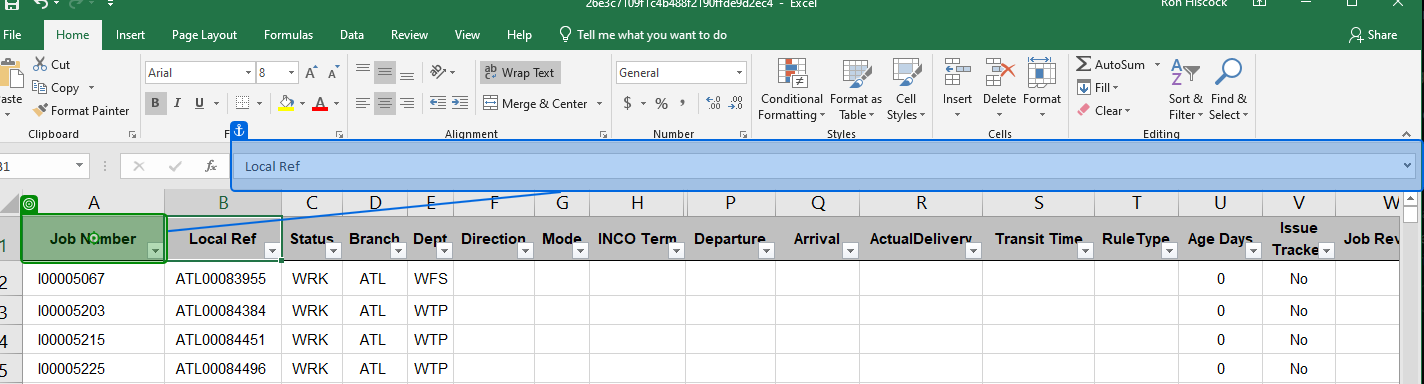
Task: Get the report from Cargowise and process the excei file. 
Workflow: ProcessExcelDoc

Step 1: click on 'Job Number'

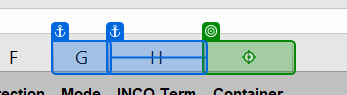
Step 2: click

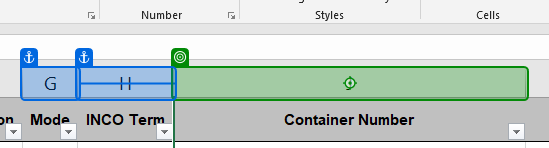
Step 3: click

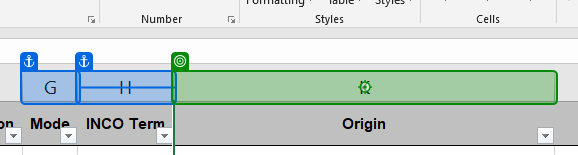
Step 4: click

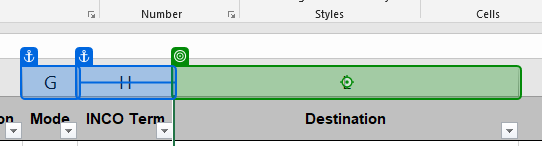
Step 5: click

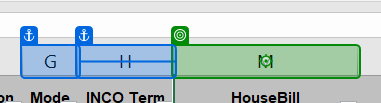
Step 6: click

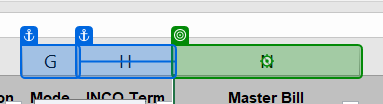
Step 7: click

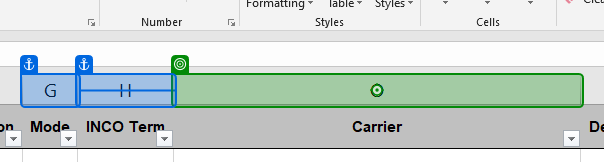
Step 8: click

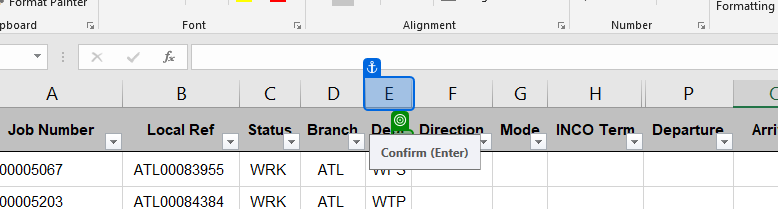
Step 9: click

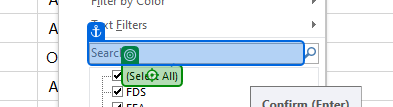
Step 10: click

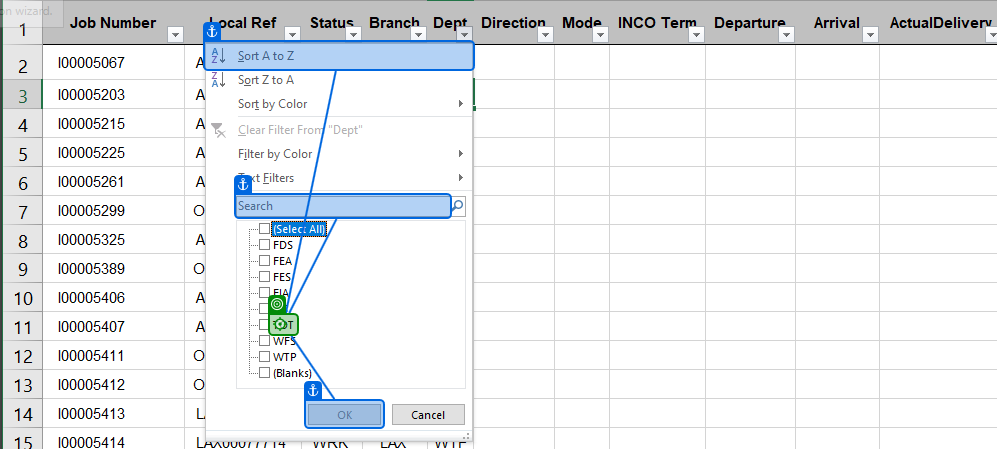
Step 11: click

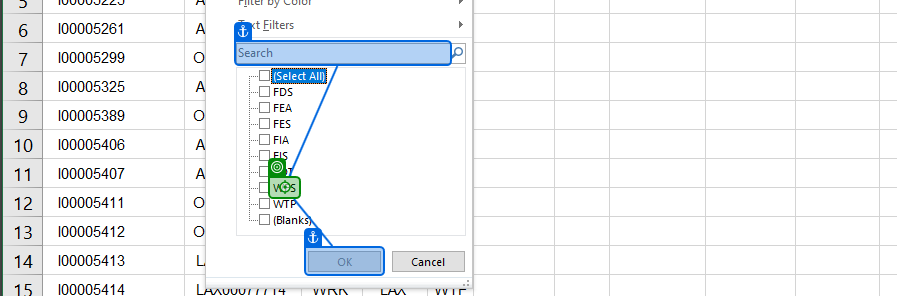
Step 12: click

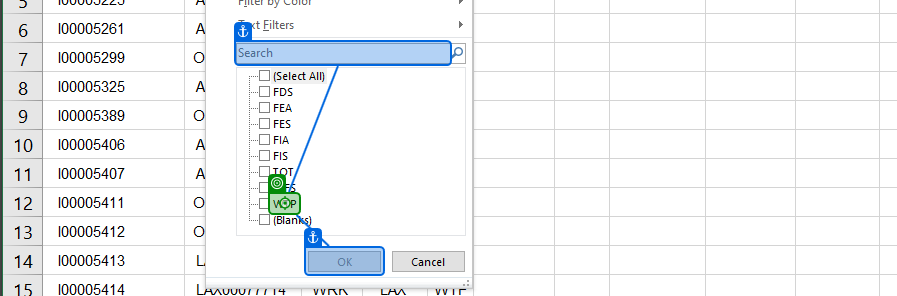
Step 13: click

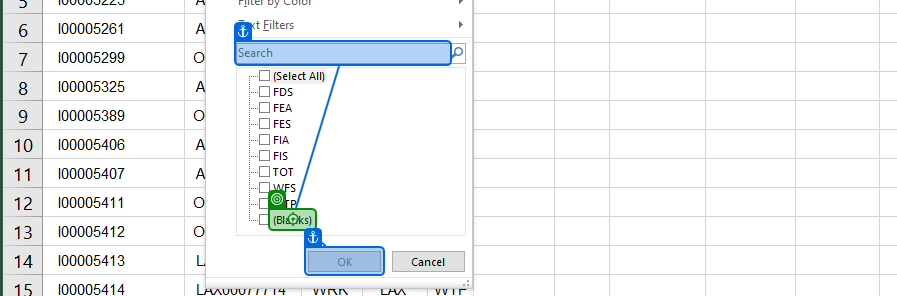
Step 14: click

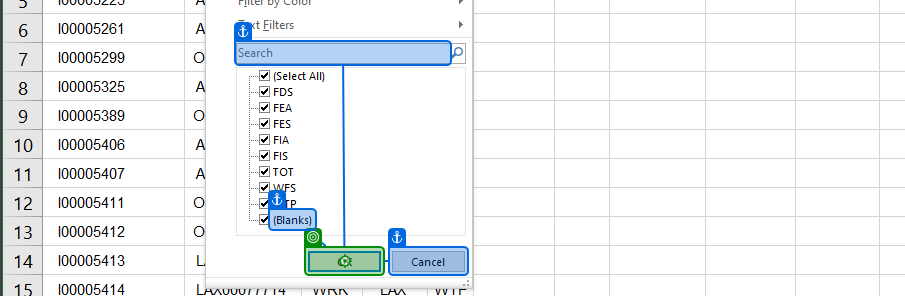
Step 15: click

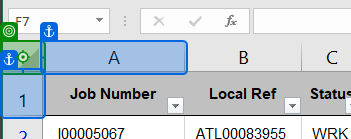
Step 16: click

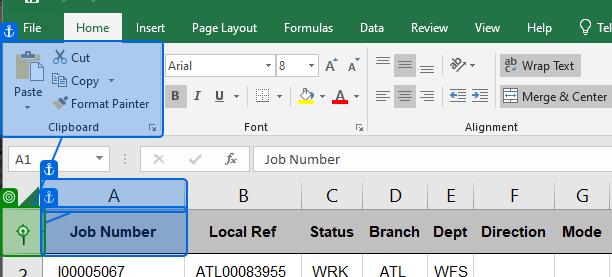
Step 17: click

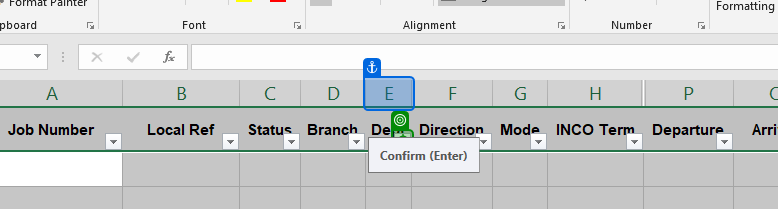
Step 18: click

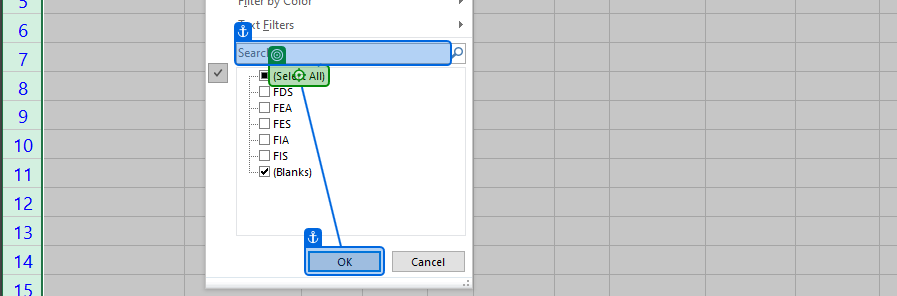
Step 19: click

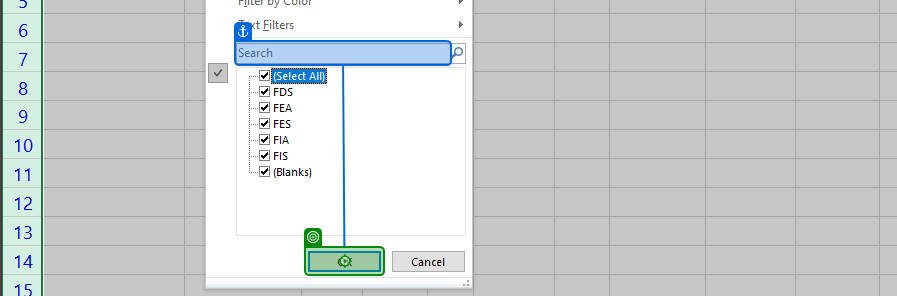
Step 20: click

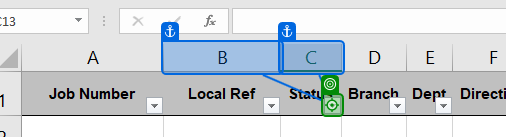
Step 21: click

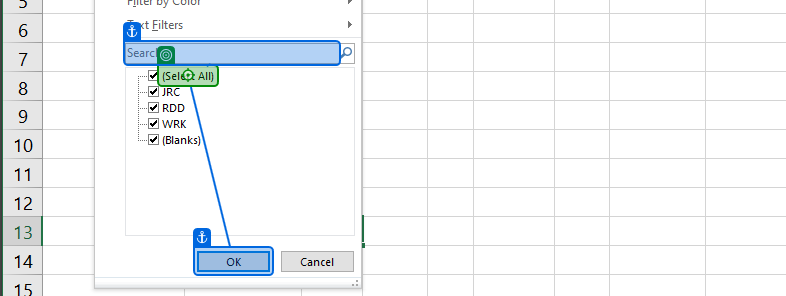
Step 22: click (repeated 7 times)

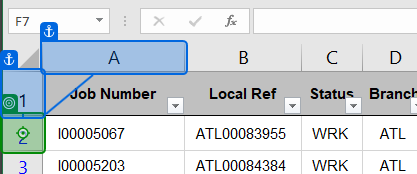
Step 29: click (repeated 4 times)

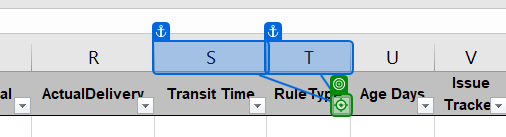
Step 33: click

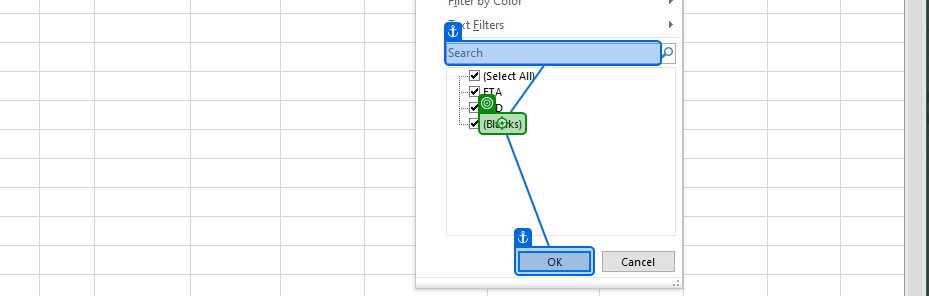
Step 34: click

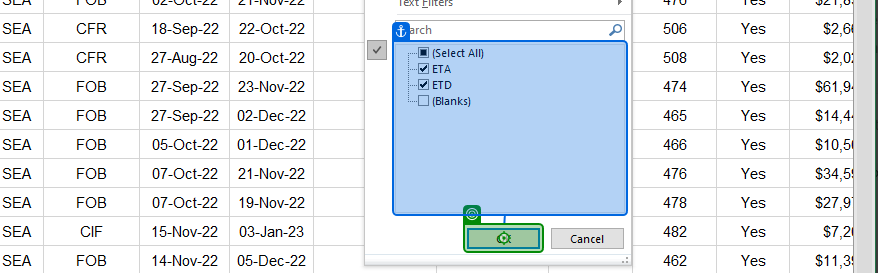
Step 35: click

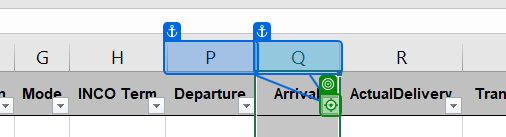
Step 36: click

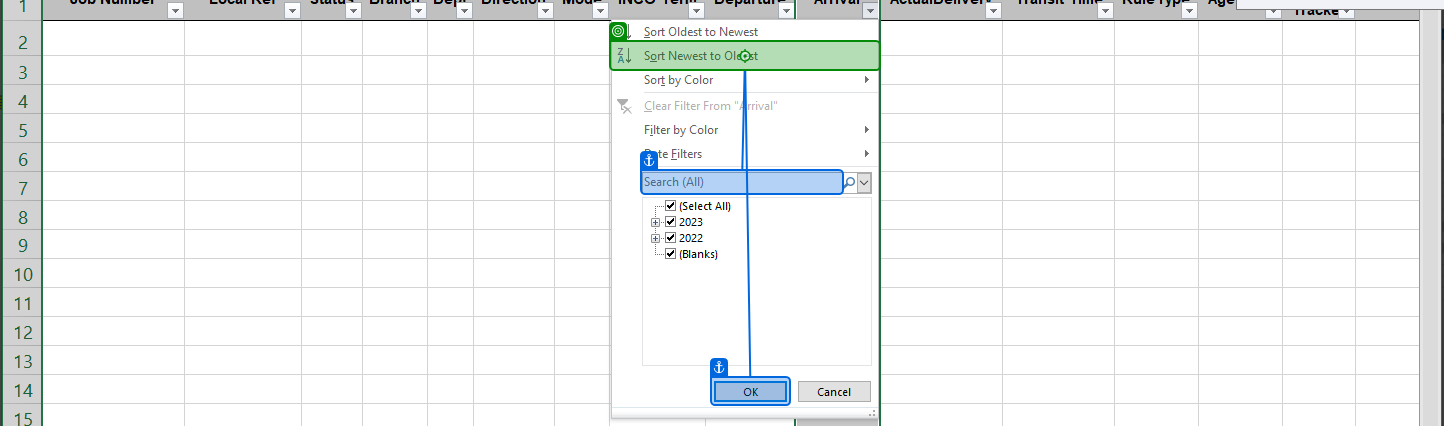
Step 37: click